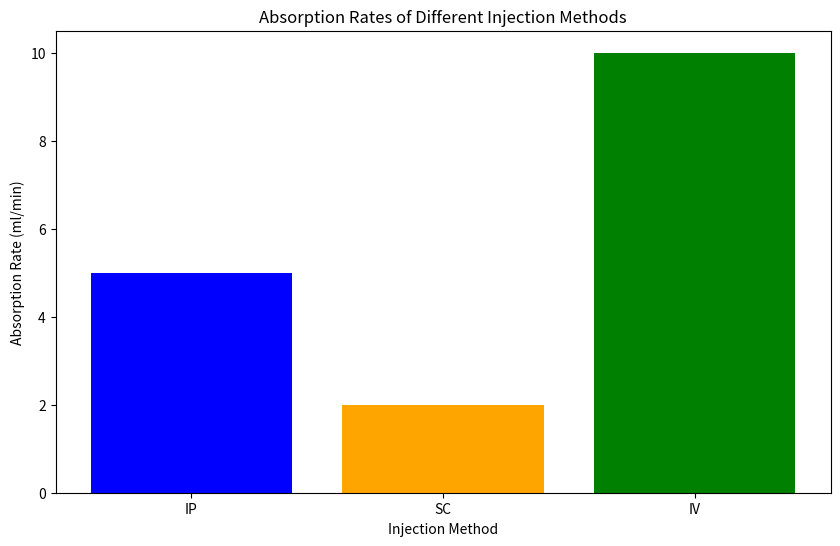

The matplotlib source for this figure:
import pandas as pd
import matplotlib.pyplot as plt

# Sample data for pharmacokinetics
data = {
    'Injection Method': ['IP', 'SC', 'IV'],
    'Absorption Rate (ml/min)': [5.0, 2.0, 10.0],
    'Max Volume (ml/kg)': [10, 10, 0.1]
}

# Create DataFrame
df = pd.DataFrame(data)

# Plotting the absorption rates
plt.figure(figsize=(10, 6))
plt.bar(df['Injection Method'], df['Absorption Rate (ml/min)'], color=['blue', 'orange', 'green'])
plt.title('Absorption Rates of Different Injection Methods')
plt.xlabel('Injection Method')
plt.ylabel('Absorption Rate (ml/min)')
plt.show()